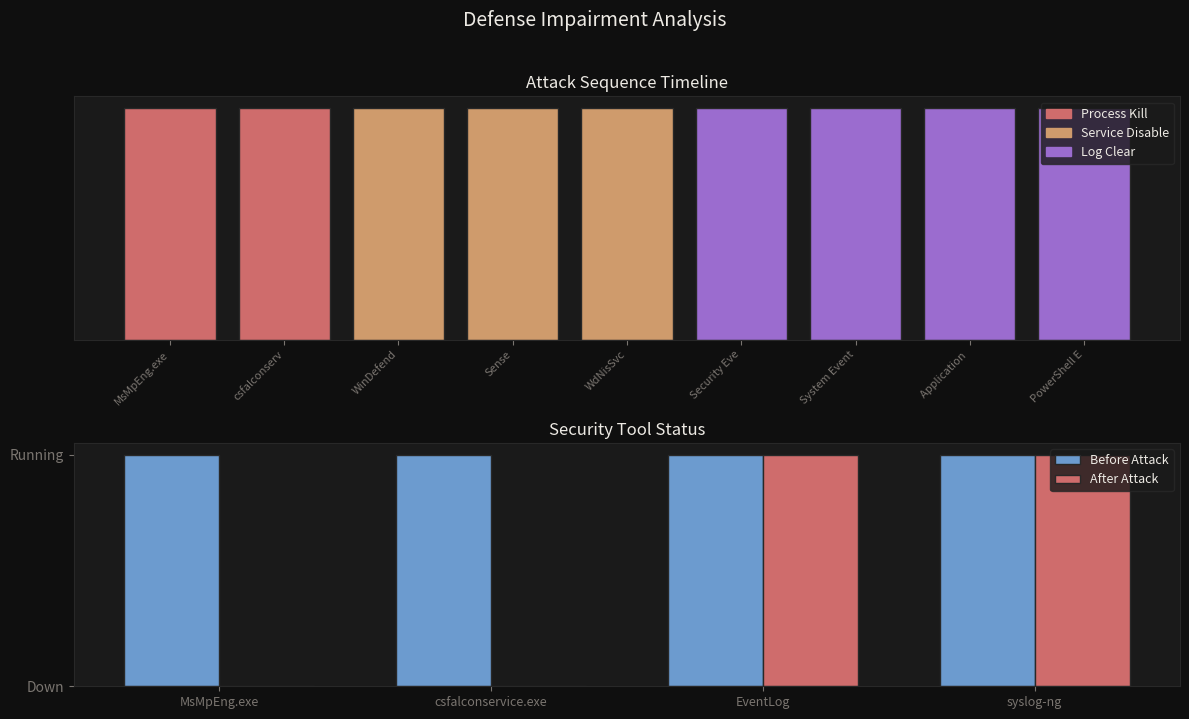

This chart was generated by the following Python code:
# EDUCATIONAL PURPOSE ONLY
# Simulates defense impairment detection — does NOT disable real security tools

import subprocess
import os
import json
import time
import platform
from datetime import datetime
from collections import defaultdict

print(f'Platform: {platform.system()} {platform.release()}')
print('All simulations use mock data — no real defenses are impaired.')

# EDUCATIONAL PURPOSE ONLY
# Simulate security tool enumeration using mock process lists

# Known security tool process names (used by attackers for enumeration)
SECURITY_PROCESSES = {
    'MsMpEng.exe': {'vendor': 'Microsoft', 'tool': 'Windows Defender', 'type': 'AV'},
    'cb.exe': {'vendor': 'Carbon Black', 'tool': 'CB Defense', 'type': 'EDR'},
    'CylanceSvc.exe': {'vendor': 'Cylance', 'tool': 'CylancePROTECT', 'type': 'EDR'},
    'csfalconservice.exe': {'vendor': 'CrowdStrike', 'tool': 'Falcon', 'type': 'EDR'},
    'SentinelAgent.exe': {'vendor': 'SentinelOne', 'tool': 'Singularity', 'type': 'EDR'},
    'ossec-agent': {'vendor': 'OSSEC', 'tool': 'HIDS Agent', 'type': 'HIDS'},
    'syslog-ng': {'vendor': 'Open Source', 'tool': 'Syslog-NG', 'type': 'Logging'},
    'EventLog': {'vendor': 'Microsoft', 'tool': 'Windows Event Log', 'type': 'Logging'},
}

# Simulated running processes (mock data)
MOCK_RUNNING = [
    {'name': 'MsMpEng.exe', 'pid': 1204, 'status': 'running'},
    {'name': 'EventLog', 'pid': 892, 'status': 'running'},
    {'name': 'csfalconservice.exe', 'pid': 3456, 'status': 'running'},
    {'name': 'syslog-ng', 'pid': 1100, 'status': 'running'},
    {'name': 'chrome.exe', 'pid': 5500, 'status': 'running'},
    {'name': 'explorer.exe', 'pid': 2200, 'status': 'running'},
]

def enumerate_security_tools(process_list, known_tools):
    """Identify running security tools from a process list."""
    found = []
    for proc in process_list:
        if proc['name'] in known_tools:
            info = known_tools[proc['name']].copy()
            info['pid'] = proc['pid']
            info['process'] = proc['name']
            info['status'] = proc['status']
            found.append(info)
    return found

discovered = enumerate_security_tools(MOCK_RUNNING, SECURITY_PROCESSES)

print(f'Security tools discovered: {len(discovered)}\n')
print(f'{"Process":<25s} {"Vendor":<15s} {"Type":<8s} {"PID"}')
print('-' * 60)
for tool in discovered:
    print(f"{tool['process']:<25s} {tool['vendor']:<15s} {tool['type']:<8s} {tool['pid']}")

# EDUCATIONAL PURPOSE ONLY
# Simulate Ryuk-style defense impairment against MOCK processes

class DefenseImpairmentSimulator:
    """Simulates defense impairment techniques for educational analysis."""
    
    def __init__(self, process_list):
        # Deep copy to avoid mutating original
        self.processes = [p.copy() for p in process_list]
        self.attack_log = []
        self.logs_cleared = False
    
    def kill_process(self, process_name):
        """Simulate terminating a security process."""
        for proc in self.processes:
            if proc['name'] == process_name and proc['status'] == 'running':
                proc['status'] = 'terminated'
                entry = {
                    'time': datetime.now().isoformat(),
                    'action': 'process_kill',
                    'target': process_name,
                    'pid': proc['pid'],
                    'technique': 'T1562.001',
                }
                self.attack_log.append(entry)
                return True
        return False
    
    def disable_service(self, service_name):
        """Simulate disabling a Windows service."""
        entry = {
            'time': datetime.now().isoformat(),
            'action': 'service_disable',
            'target': service_name,
            'command': f'sc config "{service_name}" start= disabled',
            'technique': 'T1562.001',
        }
        self.attack_log.append(entry)
        return True
    
    def clear_event_logs(self):
        """Simulate clearing Windows Event Logs."""
        log_types = ['Security', 'System', 'Application', 'PowerShell']
        for log_type in log_types:
            entry = {
                'time': datetime.now().isoformat(),
                'action': 'log_clear',
                'target': f'{log_type} Event Log',
                'command': f'wevtutil cl {log_type}',
                'technique': 'T1562.002',
            }
            self.attack_log.append(entry)
        self.logs_cleared = True
        return log_types

# Run simulated Ryuk attack sequence
sim = DefenseImpairmentSimulator(MOCK_RUNNING)

# Phase 1: Kill AV/EDR
print('=== Phase 1: Terminate Security Processes ===')
for tool in discovered:
    if tool['type'] in ('AV', 'EDR'):
        result = sim.kill_process(tool['process'])
        status = 'KILLED' if result else 'FAILED'
        print(f'  [{status}] {tool["process"]} (PID {tool["pid"]})')

# Phase 2: Disable services
print('\n=== Phase 2: Disable Services ===')
for svc in ['WinDefend', 'Sense', 'WdNisSvc']:
    sim.disable_service(svc)
    print(f'  [DISABLED] {svc}')

# Phase 3: Clear logs
print('\n=== Phase 3: Clear Event Logs ===')
cleared = sim.clear_event_logs()
for log in cleared:
    print(f'  [CLEARED] {log}')

print(f'\nTotal attack actions logged: {len(sim.attack_log)}')

# EDUCATIONAL PURPOSE ONLY
# Build a defense health monitor

def check_defense_health(current_processes, expected_tools):
    """Compare running processes against expected security tools."""
    running_names = {p['name'] for p in current_processes if p['status'] == 'running'}
    alerts = []
    
    for proc_name, info in expected_tools.items():
        status = 'RUNNING' if proc_name in running_names else 'DOWN'
        if status == 'DOWN':
            alerts.append({
                'alert': f'{info["tool"]} ({proc_name}) is not running',
                'severity': 'CRITICAL' if info['type'] in ('AV', 'EDR') else 'HIGH',
                'vendor': info['vendor'],
                'expected_process': proc_name,
                'recommendation': f'Investigate why {info["tool"]} stopped. Check for T1562.',
            })
    
    return alerts

# Define what SHOULD be running (subset that was in our mock environment)
expected = {
    'MsMpEng.exe': SECURITY_PROCESSES['MsMpEng.exe'],
    'csfalconservice.exe': SECURITY_PROCESSES['csfalconservice.exe'],
    'EventLog': SECURITY_PROCESSES['EventLog'],
    'syslog-ng': SECURITY_PROCESSES['syslog-ng'],
}

# Check AFTER the simulated attack
health_alerts = check_defense_health(sim.processes, expected)

print(f'=== Defense Health Monitor ===')
print(f'Expected tools: {len(expected)}')
print(f'Alerts: {len(health_alerts)}\n')

for alert in health_alerts:
    print(f"[{alert['severity']:8s}] {alert['alert']}")
    print(f"           -> {alert['recommendation']}\n")

# EDUCATIONAL PURPOSE ONLY
# Visualization: Defense impairment timeline

import matplotlib.pyplot as plt
import matplotlib.patches as mpatches

fig, (ax1, ax2) = plt.subplots(2, 1, figsize=(12, 7))
fig.patch.set_facecolor('#0F0F0F')
fig.suptitle('Defense Impairment Analysis', color='#EDEAE4', fontsize=14, y=1.02)

# Top: Attack action timeline
ax1.set_facecolor('#1A1A1A')
action_types = [e['action'] for e in sim.attack_log]
action_colors = {
    'process_kill': '#CF6C6C',
    'service_disable': '#CF9B6C',
    'log_clear': '#9B6CCF',
}
x_positions = range(len(sim.attack_log))
colors = [action_colors.get(a, '#6C9BCF') for a in action_types]
ax1.bar(x_positions, [1]*len(sim.attack_log), color=colors, width=0.8, edgecolor='#282828')
ax1.set_xticks(list(x_positions))
ax1.set_xticklabels([e.get('target', '')[:12] for e in sim.attack_log],
                     rotation=45, ha='right', fontsize=8)
ax1.set_yticks([])
ax1.set_title('Attack Sequence Timeline', color='#EDEAE4', fontsize=12)
ax1.tick_params(colors='#7A7570')
legend_patches = [mpatches.Patch(color=c, label=l.replace('_', ' ').title())
                  for l, c in action_colors.items()]
ax1.legend(handles=legend_patches, loc='upper right',
           facecolor='#1A1A1A', edgecolor='#282828', labelcolor='#EDEAE4', fontsize=9)
for spine in ax1.spines.values():
    spine.set_edgecolor('#282828')

# Bottom: Defense health status (before vs after)
ax2.set_facecolor('#1A1A1A')
tools = list(expected.keys())
before_status = [1, 1, 1, 1]  # All running before attack
after_status = [0 if any(a['alert'].startswith(expected[t]['tool'])
                for a in health_alerts) else 1 for t in tools]
x = range(len(tools))
width = 0.35
bars1 = ax2.bar([i - width/2 for i in x], before_status, width,
                label='Before Attack', color='#6C9BCF', edgecolor='#282828')
bars2 = ax2.bar([i + width/2 for i in x], after_status, width,
                label='After Attack', color='#CF6C6C', edgecolor='#282828')
ax2.set_xticks(list(x))
ax2.set_xticklabels(tools, fontsize=9)
ax2.set_yticks([0, 1])
ax2.set_yticklabels(['Down', 'Running'])
ax2.set_title('Security Tool Status', color='#EDEAE4', fontsize=12)
ax2.tick_params(colors='#7A7570')
ax2.legend(facecolor='#1A1A1A', edgecolor='#282828', labelcolor='#EDEAE4', fontsize=9)
for spine in ax2.spines.values():
    spine.set_edgecolor('#282828')

plt.tight_layout()
plt.show()

# EDUCATIONAL PURPOSE ONLY
# Self-check assertions

# Verify enumeration found the right tools
assert len(discovered) == 4, f'Expected 4 security tools, got {len(discovered)}'

# Verify attack simulation logged all actions
assert len(sim.attack_log) >= 7, 'Should have at least 7 attack actions logged'

# Verify killed processes are marked as terminated
killed = [p for p in sim.processes if p['status'] == 'terminated']
assert len(killed) == 2, 'Should have terminated 2 AV/EDR processes'

# Verify health monitor detected the kills
assert len(health_alerts) >= 2, 'Health monitor should raise at least 2 alerts'
critical_alerts = [a for a in health_alerts if a['severity'] == 'CRITICAL']
assert len(critical_alerts) >= 1, 'Should have at least 1 CRITICAL alert'

# Verify logs were marked as cleared
assert sim.logs_cleared is True, 'Log clearing should be recorded'

print('All assertions passed.')
